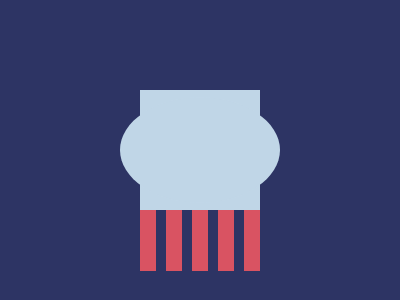

Give the HTML and CSS whose rendering is this image.

<div></div>
<style>
  body {
    margin: 0;
    background-color: #2d3464;
    display: flex;
    justify-content: center;
    align-items: center;
  }
  div {
    width: 120px;
    height: 120px;
    background: #c0d6e7;
    position: relative;
  }
  div::before {
    content: "";
    height: 105px;
    width: 133%;
    position: absolute;
    background-color: #c0d6e7;
    top: 50%;
    left: -20px;
    transform: translate(0px, -50%);
    border-radius: 50%;
  }
  div::after {
    content: "";
    position: absolute;
    bottom: -61px;
    height: 61px;
    width: 16px;
    background-color: #d95362;
    box-shadow: 26px 0 #d95362, 52px 0 #d95362, 78px 0 #d95362, 104px 0 #d95362;
  }
</style>
